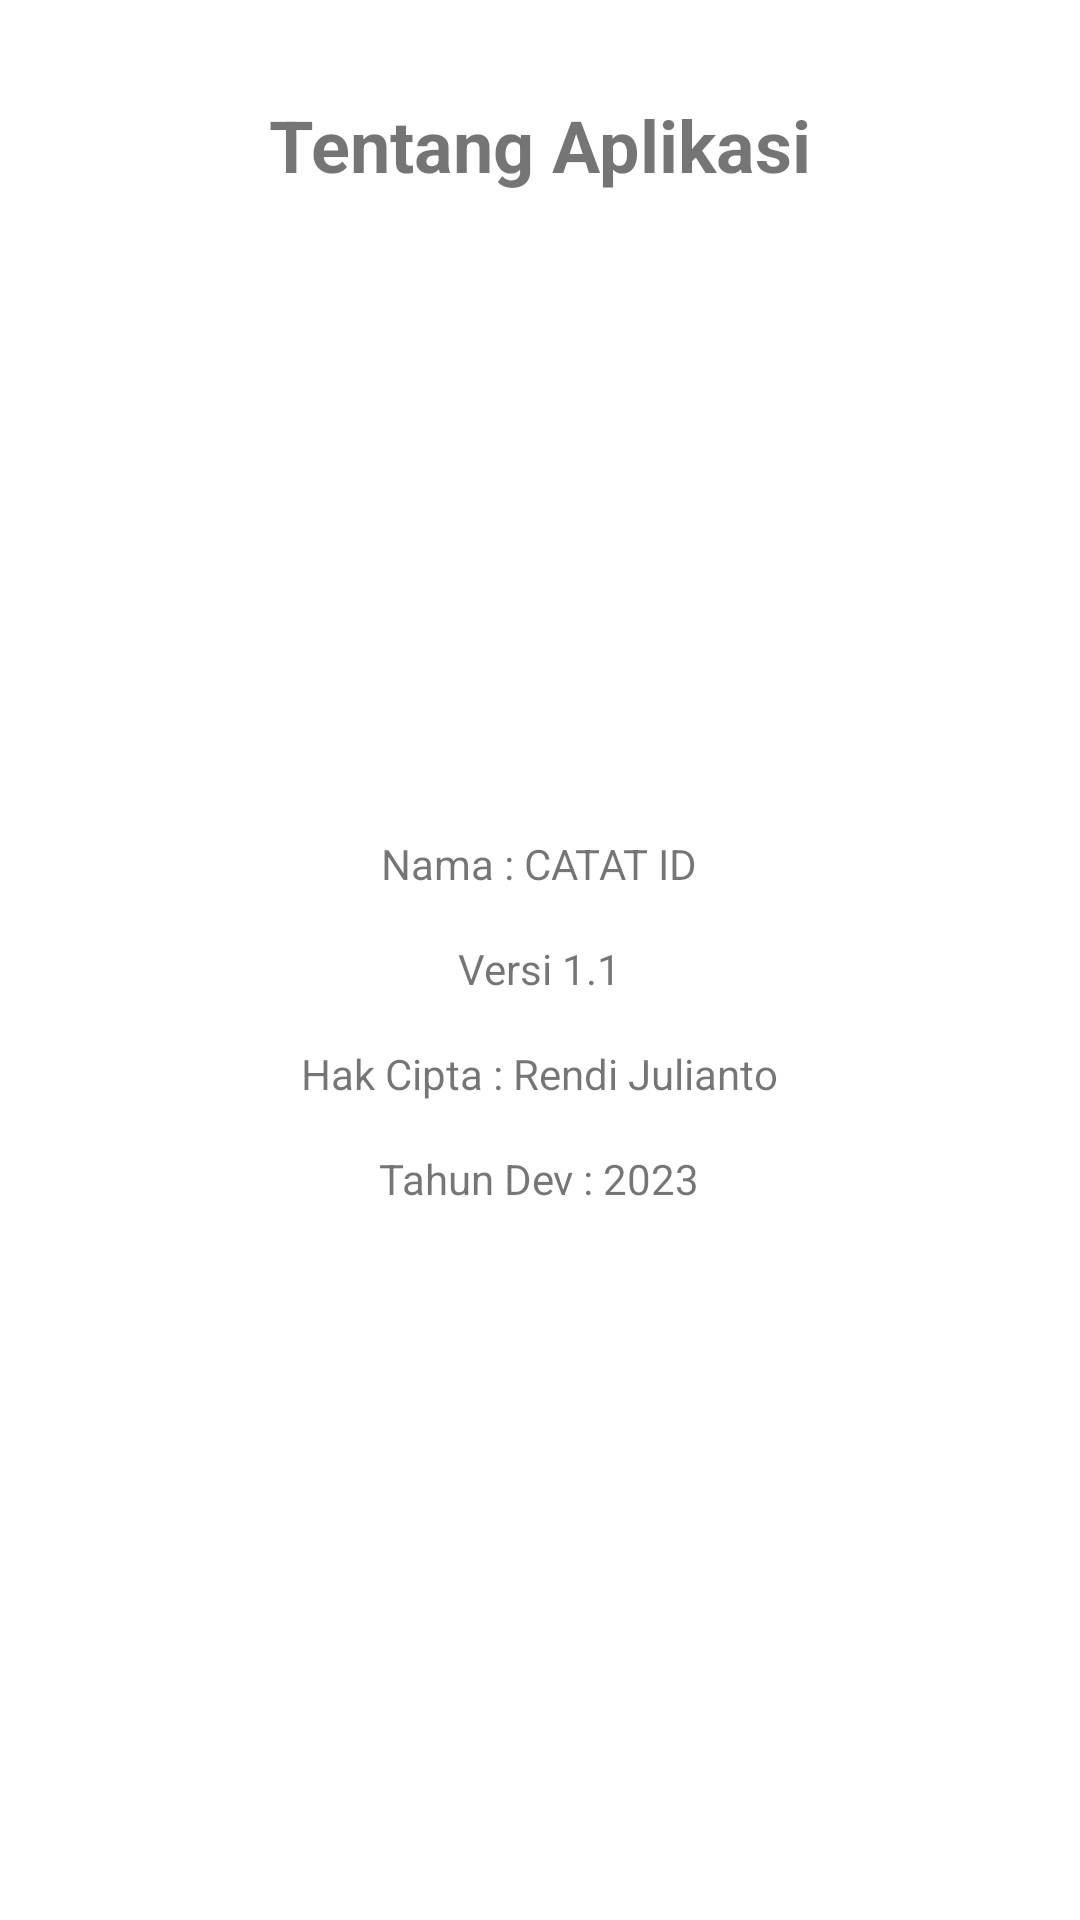

Here is an Android app screen rendered from its layout file. Give the layout XML and the strings, colors and styles it references.
<!-- AndroidManifest.xml: application theme Theme.UASAKBIF410120160 -->
<!-- res/layout/fragment_about.xml -->
<?xml version="1.0" encoding="utf-8"?>
<RelativeLayout xmlns:android="http://schemas.android.com/apk/res/android"
    android:layout_width="match_parent"
    android:layout_height="match_parent"
    android:paddingHorizontal="20dp"
    >

    
    <TextView
        android:id="@+id/titleTextView"
        android:layout_width="wrap_content"
        android:layout_height="wrap_content"
        android:text="Tentang Aplikasi"
        android:textSize="24sp"
        android:textStyle="bold"
        android:layout_centerHorizontal="true"
        android:layout_marginTop="32dp" />

    
    <ImageView
        android:id="@+id/logoImageView"
        android:layout_width="150dp"
        android:layout_height="150dp"
        android:src="@drawable/logo_catet"
        android:layout_below="@id/titleTextView"
        android:layout_centerHorizontal="true"
        android:layout_marginTop="32dp" />

    
    <TextView
        android:id="@+id/namaTextView"
        android:layout_width="wrap_content"
        android:layout_height="wrap_content"
        android:text="Nama : CATAT ID"
        android:layout_below="@id/logoImageView"
        android:layout_centerHorizontal="true"
        android:layout_marginTop="32dp" />


    
    <TextView
        android:id="@+id/versionTextView"
        android:layout_width="wrap_content"
        android:layout_height="wrap_content"
        android:text="Versi 1.1"
        android:layout_below="@id/namaTextView"
        android:layout_centerHorizontal="true"
        android:layout_marginTop="16dp" />

    
    <TextView
        android:id="@+id/fiturTextView"
        android:layout_width="wrap_content"
        android:layout_height="wrap_content"
        android:text="Hak Cipta : Rendi Julianto"
        android:layout_below="@id/versionTextView"
        android:layout_centerHorizontal="true"
        android:layout_marginTop="16dp" />
    
    <TextView
        android:id="@+id/yearTextView"
        android:layout_width="wrap_content"
        android:layout_height="wrap_content"
        android:text="Tahun Dev : 2023"
        android:layout_below="@id/fiturTextView"
        android:layout_centerHorizontal="true"
        android:layout_marginTop="16dp" />

</RelativeLayout>
<!-- resources referenced by this layout -->
<resources>
  <style name="Theme.UASAKBIF410120160" parent="Theme.MaterialComponents.DayNight.DarkActionBar">
          
          <item name="colorPrimary">@color/purple_500</item>
          <item name="colorPrimaryVariant">@color/purple_700</item>
          <item name="colorOnPrimary">@color/white</item>
          
          <item name="colorSecondary">@color/teal_200</item>
          <item name="colorSecondaryVariant">@color/teal_700</item>
          <item name="colorOnSecondary">@color/black</item>
          
          <item name="android:statusBarColor">?attr/colorPrimaryVariant</item>
          
      </style>
  <!-- not gathered from this repository: default colours our renderer supplied (Android Studio template values) -->
  <color name="purple_500">#FF6200EE</color>
  <color name="purple_700">#FF3700B3</color>
  <color name="teal_200">#FF03DAC5</color>
  <color name="teal_700">#FF018786</color>
  <color name="black">#FF000000</color>
  <color name="white">#FFFFFFFF</color>
</resources>
